Photos from the image-classification dataset "dataset2" in the GitHub repository Forelow/MLAI-project. Its 4 classes are: 10 cent, 1 dollar, 20 cent, 50 cent.

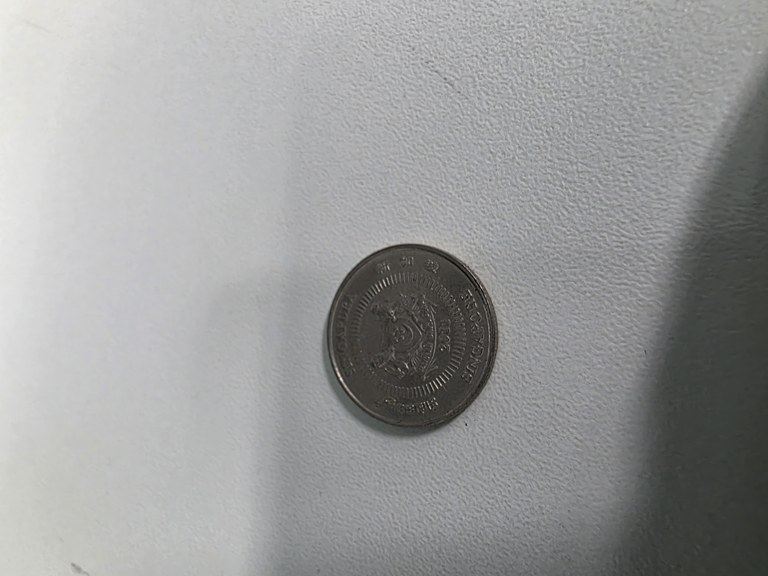
Label: 10 cent

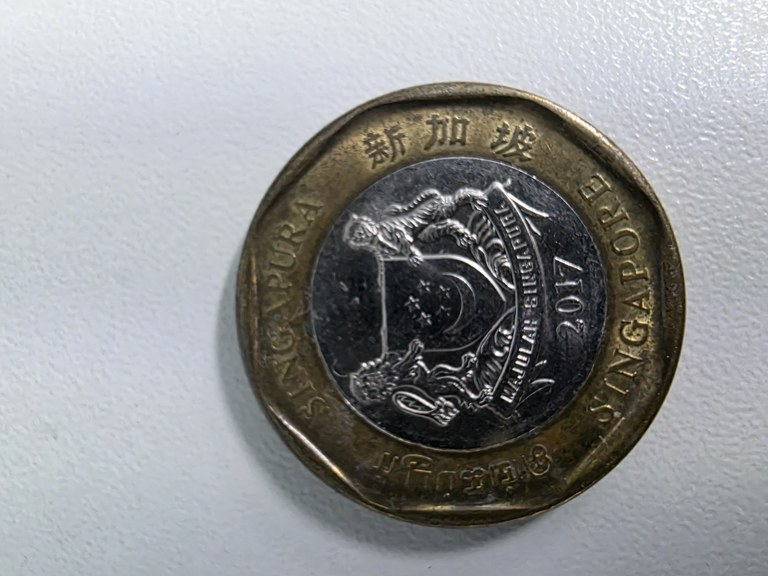
Label: 1 dollar

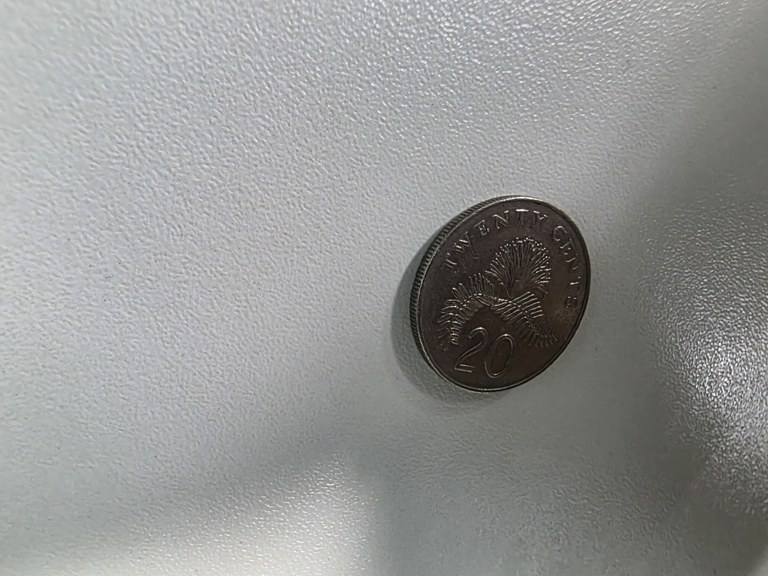
Label: 20 cent

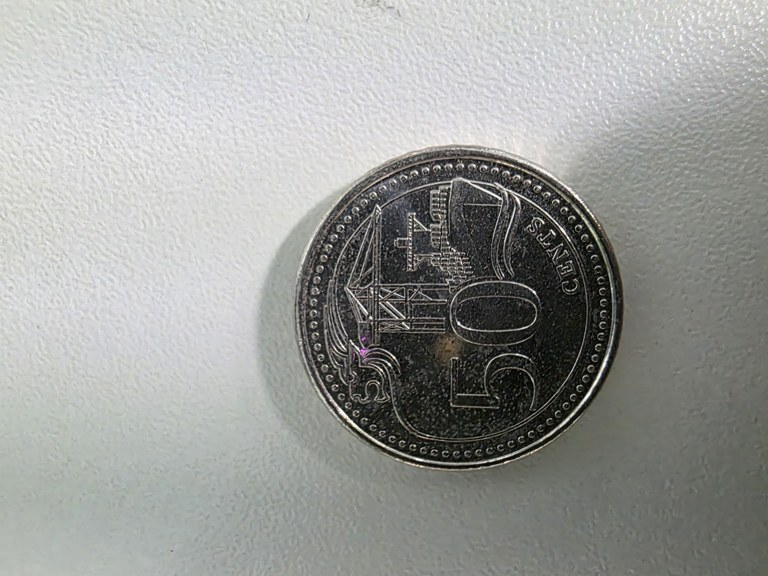
Label: 50 cent

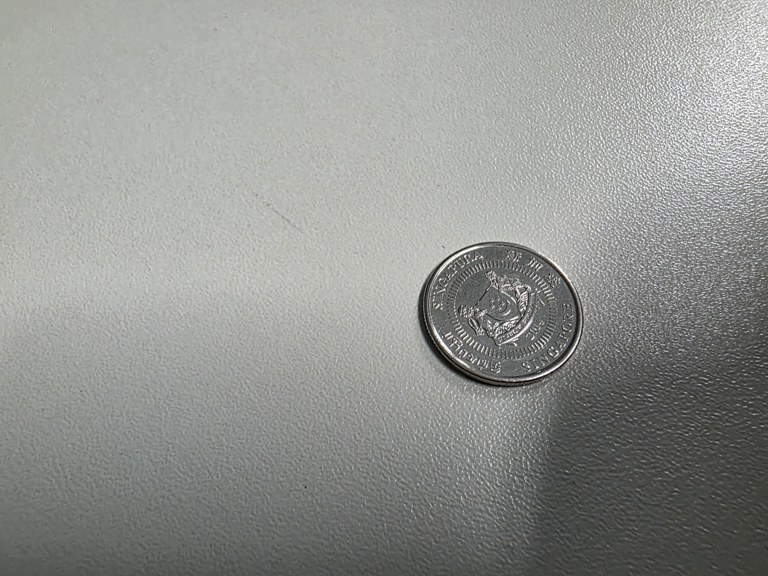
Label: 10 cent

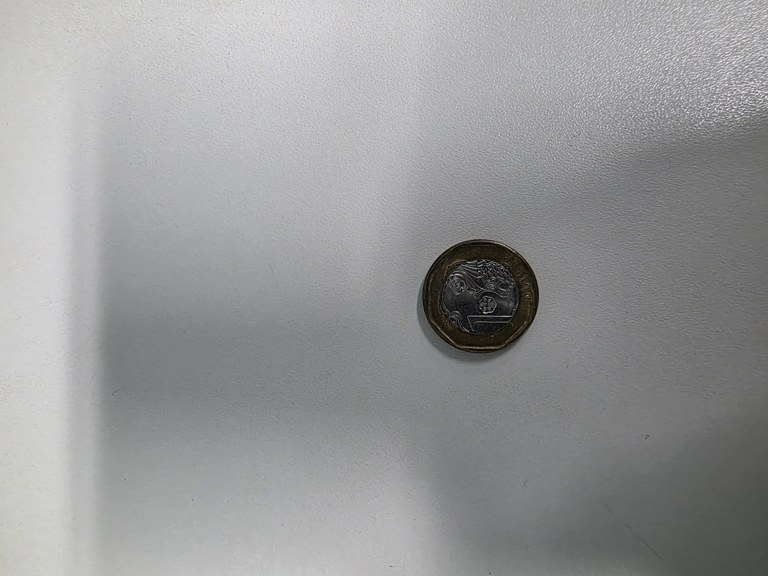
Label: 1 dollar
